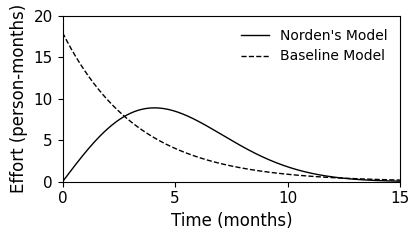

Write the Python code that produced this figure.
import numpy as np
import matplotlib as mpl
import matplotlib.pyplot as plt
from scipy.integrate import quad
import math

# Define parameters
alpha = 0.03
scale = 60
time = np.linspace(0, 15, 1000)  # Time range

# Norden's Effort Model
nordens_effort = 2 * scale * (alpha * time * np.exp(-alpha * time**2))


alpha2 = 0.3
scale2 = 60

# Compute total effort for original Exponential Model (before scaling)
exp_distribution = scale2 * alpha2 * np.exp(-alpha2 * time)

x_ticks = np.linspace(0, 15, 4)  # Evenly spaced between min and max
y_max = math.ceil(max(max(nordens_effort), max(exp_distribution)) * 1.05)
y_ticks = np.linspace(0, 20, 5)

# Plot with specified customizations
plt.figure(figsize=(4, 2.2)) ## 6 inches is page width

# Use Times New Roman for font (fallback if not available)
mpl.rcParams['svg.fonttype'] = 'none'
plt.rcParams["font.family"] = "Times New Roman"

# Plot the curves in black
plt.plot(time, nordens_effort, label="Norden's Model", linestyle='-', linewidth=1, color='black')
plt.plot(time, exp_distribution, label="Baseline Model", linestyle='--', linewidth=1, color='black')

# Set labels with font size 12
plt.xlabel("Time (months)", fontsize=12)
plt.ylabel("Effort (person-months)", fontsize=12)

# Set x and y axis limits to start at zero
plt.xlim(0, 15)
plt.ylim(0, 20)  # Adjust slightly above max for visibility

# Customize ticks font size
plt.xticks(x_ticks, fontsize=11)
plt.yticks(y_ticks, fontsize=11)

plt.legend(frameon=False, fontsize=10)

# Remove grid
plt.grid(False)

plt.tight_layout(pad=0)

# Customize legend with font size 12
#plt.legend(fontsize=12)
plt.savefig('NordenEffort.svg', format='svg')

# Show the plot
plt.show()
